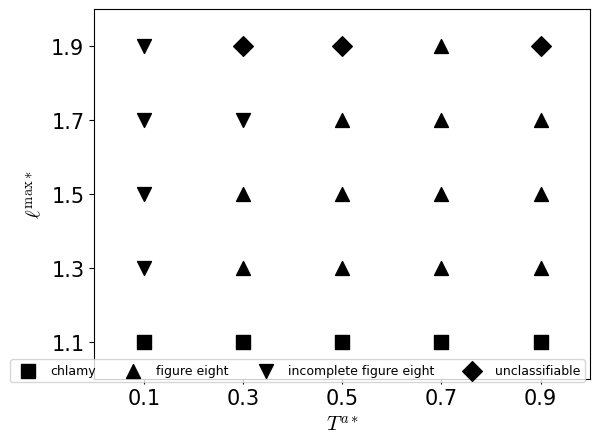

This figure's Python source:
#!/usr/bin/env python3

import numpy as np
import matplotlib.pyplot as plt
plt.rcParams['font.family'] = 'Times New Roman'
plt.rcParams['mathtext.fontset'] = 'cm'
plt.rcParams['font.size'] = 15

def drawRLPhase(fig, ax):
    ax.set_xlabel(r'$T^{a*}$')
    ax.set_ylabel(r'$\ell^{\rm max*}$')
    ax.set_xlim(0.0, 1.0)
    ax.set_ylim(1.0, 2.0)
    xticks = np.arange(0.1, 1.0, 0.2)
    ax.set_xticks(xticks)
    ax.set_xticklabels(np.vectorize(str)(np.round(xticks, 2)))
    yticks = np.arange(1.1, 2.0, 0.2)
    ax.set_yticks(yticks)
    ax.set_yticklabels(np.vectorize(str)(np.round(yticks, 2)))

    data_list = dict()
    data_list['b'] = np.array([
        [0.1, 1.1],
        [0.3, 1.1],
        [0.5, 1.1],
        [0.7, 1.1],
        [0.9, 1.1],
        ])
    data_list['a'] = np.array([
        [0.3, 1.3],

        [0.5, 1.3],
        [0.5, 1.5],

        [0.7, 1.3],
        [0.7, 1.5],
        [0.7, 1.7],

        [0.9, 1.3],
        [0.9, 1.5],
        [0.9, 1.7],

        [0.3, 1.5],  # 
        [0.5, 1.7],  # 
        [0.7, 1.9],  # 
        ])
    data_list['c'] = np.array([
        [0.1, 1.3],
        [0.1, 1.5],
        [0.1, 1.7],
        [0.1, 1.9],

        [0.3, 1.7],
        ])
    data_list['d'] = np.array([
        ])
    data_list['e'] = np.array([
        [0.3, 1.9],
        [0.5, 1.9],
        [0.9, 1.9],
            ])

    marker_list = ['s', '^', 'v', 'v', 'D']
    name = [
            'chlamy',
            'figure eight',
            'incomplete figure eight',
            'incomplete figure eight',
            'unclassifiable',
            ]
    for i, data in enumerate(data_list.values()):
        if i == 2:
            ax.scatter(data.T[0], data.T[1], s=100, marker=marker_list[i], color='k', label=name[i])
        elif len(data) == 0:
            pass
        else:
            ax.scatter(data.T[0], data.T[1], s=100, marker=marker_list[i], color='k', label=name[i])

    ax.legend(ncol=5, bbox_to_anchor=(1.002, 0.07), fontsize=9)



def main():
    fig, ax = plt.subplots(1, 1)
    drawRLPhase(fig, ax)
    plt.show()


if __name__ == '__main__':
    main()
